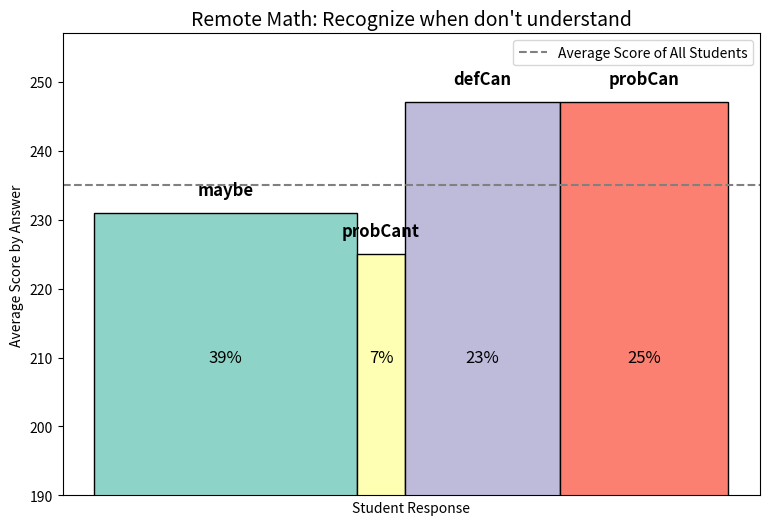

The matplotlib source for this figure:
import seaborn as sns
import matplotlib.pyplot as plt
import pandas as pd
import numpy as np

# Data
data = pd.DataFrame({
    "Answer": ["maybe", "probCant", "defCan", "probCan"],
    "Percent": [39, 7, 23, 25],
    "Score": [231, 225, 247, 247]
})

# Scale percents into reasonable widths
scale = 0.1
widths = data["Percent"] * scale

# Compute left edges so bars don’t overlap
left_edges = np.cumsum([0] + list(widths[:-1]))

# Use a nice color palette
colors = sns.color_palette("Set3", len(data)) # Spectral, mako, viridis

fig, ax = plt.subplots(figsize=(9,6))

## Draw bars
#for left, width, score, ans, pct, color in zip(left_edges, widths, data["Score"], data["Answer"], data["Percent"], colors):
#    ax.bar(left, score, width=width, color=color, edgecolor="black", align="edge")
#    ax.text(left + width/2, score + 1, f"{ans}\n{score}\n{pct}%", 
#            ha="center", va="bottom", fontsize=9, weight="bold")

# Draw bars
for left, width, score, ans, pct, color in zip(left_edges, widths, data["Score"], data["Answer"], data["Percent"], colors):
    ax.bar(left, score, width=width, color=color, edgecolor="black", align="edge")
    # Label only the answer (bigger and bold)
    ax.text(left + width/2, score + 2, ans, ha="center", va="bottom", fontsize=12, weight="bold")
    # Label percent INSIDE bar, centered
    ax.text(left + width/2, 210, f"{pct}%", ha="center", va="center", fontsize=12)
    #ax.text(left + width/2, score/2, f"{pct}%", ha="center", va="center", fontsize=11, weight="bold", color="black")


# Reference line at score = 235
ax.axhline(235, linestyle="--", color="gray", label="Average Score of All Students")


ax.set_ylabel("Average Score by Answer")
ax.set_title("Remote Math: Recognize when don't understand", fontsize=14)

# Start y at 190
ax.set_ylim(190, max(data["Score"]) + 10)

# Remove default x-ticks (since x is now cumulative percent widths)
ax.set_xticks([])
ax.set_xlabel("Student Response")

#ax.set_xticklabels(data["Answer"])
ax.legend()

plt.show()
